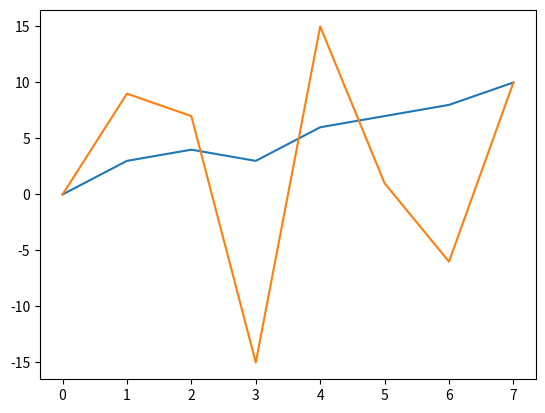

This figure's Python source:
#!/bin/python3
import numpy as np


def applyNEOToArray(values, w=1):
    newarray = np.array(values)
    for idx in range(len(values))[w:-w]:
        newarray[idx] = values[idx]**2 - values[idx + w] * values[idx - w]
    return newarray


if __name__ == "__main__":

    import matplotlib.pylab as plt
    array = np.array([0, 3, 4, 3, 6, 7, 8, 10])
    neoarray = applyNEOToArray(values=array)
    print(array)
    print(neoarray)

    plt.plot(array)
    plt.plot(neoarray)
    plt.show()
